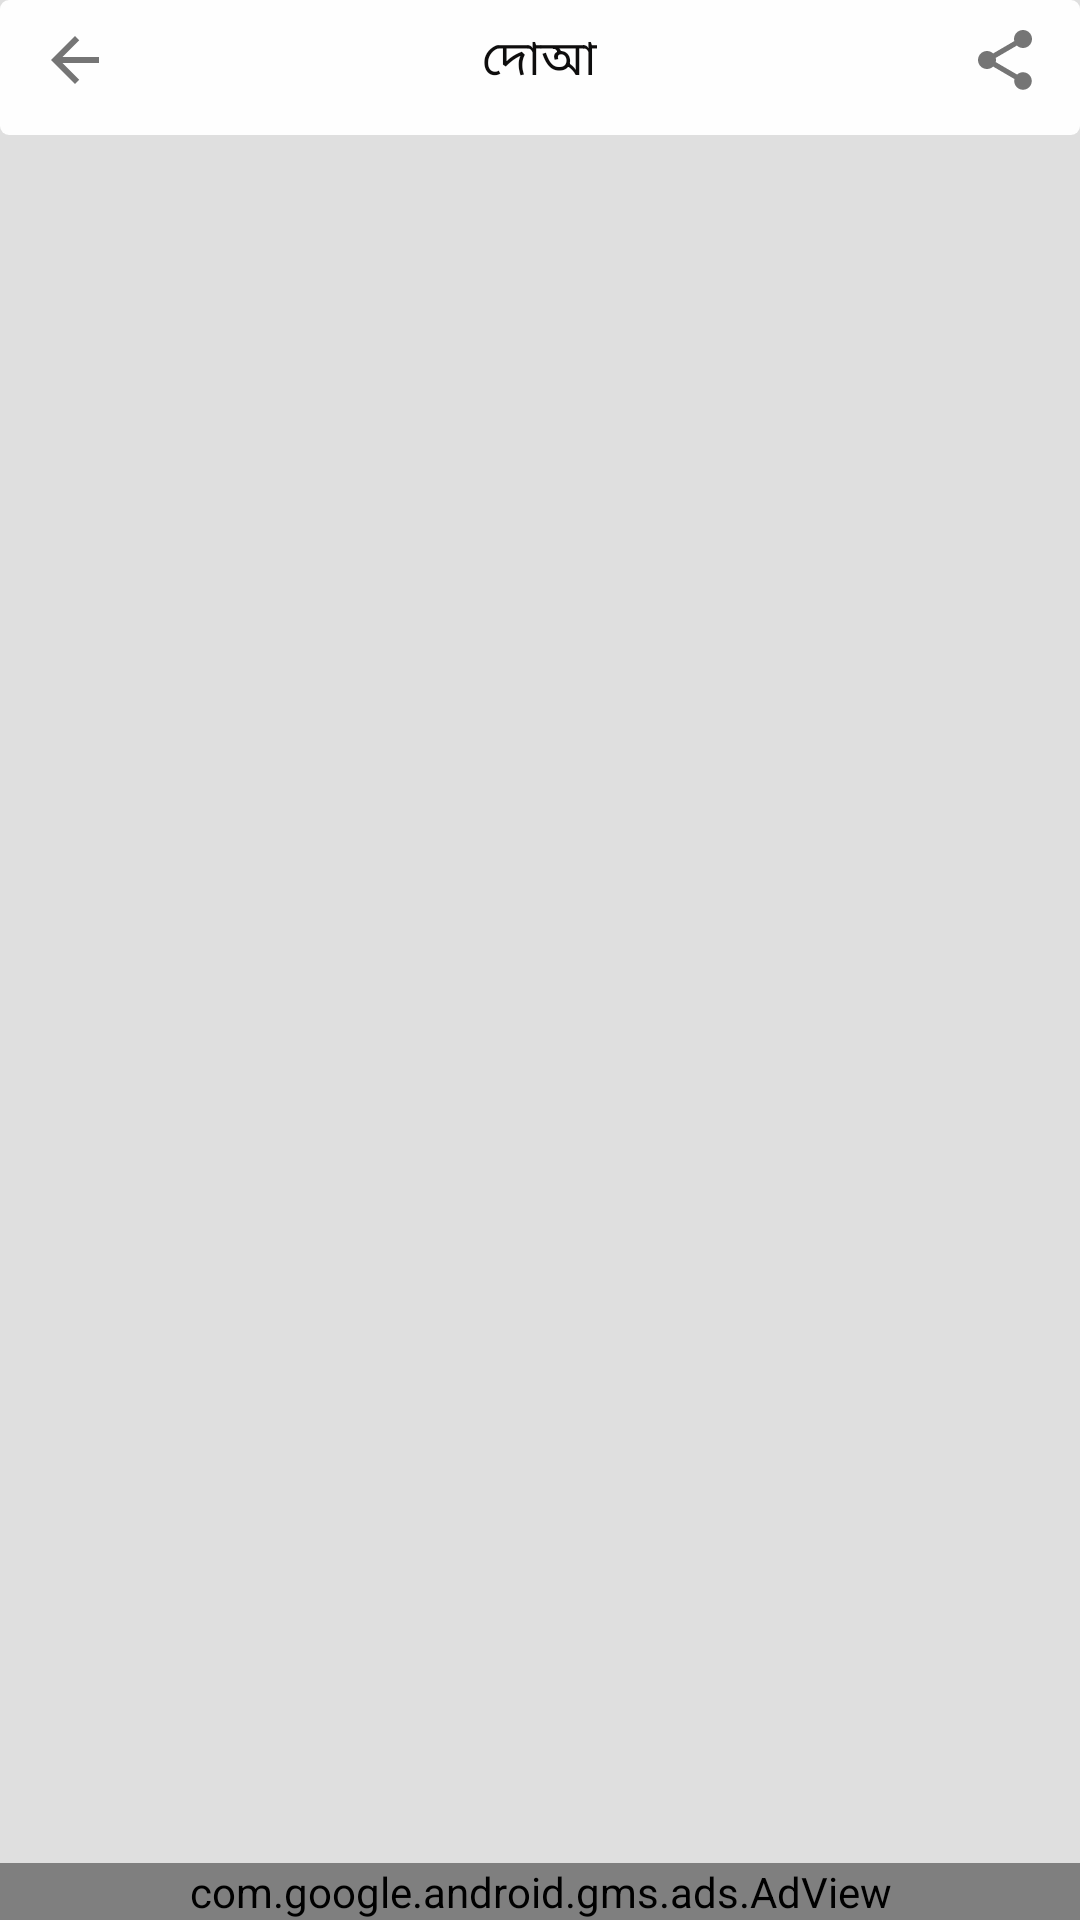

Here is an Android app screen rendered from its layout file. Give the layout XML and the strings, colors and styles it references.
<!-- AndroidManifest.xml: application theme Theme.BoyName -->
<!-- res/layout/content_list.xml -->
<?xml version="1.0" encoding="utf-8"?>
<LinearLayout xmlns:android="http://schemas.android.com/apk/res/android"
    xmlns:app="http://schemas.android.com/apk/res-auto"
    android:layout_width="match_parent"
    android:background="@color/color_primary_dark"
    android:layout_height="match_parent"
    android:orientation="vertical">

    <LinearLayout
        android:id="@+id/linear1"
        android:layout_width="match_parent"
        android:layout_height="match_parent"
        android:orientation="vertical">

        <LinearLayout
            android:id="@+id/linear_action_bar"
            android:layout_width="match_parent"
            android:layout_height="wrap_content"
            android:background="@drawable/toolbar_background"
            android:gravity="center"

            android:orientation="horizontal"
            android:paddingLeft="5dp"
            android:paddingRight="5dp"
            android:paddingBottom="5dp">

            <ImageView
                android:id="@+id/imageview1"
                android:layout_width="wrap_content"
                android:layout_height="wrap_content"
                android:padding="8dp"
                android:scaleType="center"
                android:src="@drawable/back" />

            <LinearLayout
                android:id="@+id/linear6"
                android:layout_width="wrap_content"
                android:layout_height="wrap_content"
                android:layout_weight="1"
                android:orientation="vertical"
                android:padding="8dp" />

            <LinearLayout
                android:id="@+id/linear4"
                android:layout_width="wrap_content"
                android:layout_height="wrap_content"
                android:gravity="center"
                android:orientation="vertical">

                <TextView
                    android:id="@+id/textview1"
                    android:layout_width="wrap_content"
                    android:layout_height="wrap_content"
                    android:gravity="center"
                    android:padding="5dp"
                    android:text="দোআ"
                    android:fontFamily="@font/solaimanlipi"
                    android:textColor="@color/titel_text_color"
                    android:textSize="16sp" />
            </LinearLayout>

            <LinearLayout
                android:id="@+id/linear7"
                android:layout_width="wrap_content"
                android:layout_height="wrap_content"
                android:layout_weight="1"
                android:orientation="vertical"
                android:padding="8dp" />

            <ImageView
                android:id="@+id/imageview2"
                android:layout_width="wrap_content"
                android:layout_height="wrap_content"
                android:padding="8dp"
                android:scaleType="center"
                android:src="@drawable/share" />
        </LinearLayout>

        <LinearLayout
            android:id="@+id/linear3"
            android:layout_width="match_parent"
            android:layout_height="wrap_content"
            android:layout_weight="1"
            android:orientation="vertical"
            android:padding="5dp">

            <ListView
                android:id="@+id/listview1"
                android:layout_width="match_parent"
                android:layout_height="wrap_content"
                android:choiceMode="none"
                android:padding="5dp" />
        </LinearLayout>

        <com.google.android.gms.ads.AdView
            android:id="@+id/adview1"
            android:layout_width="match_parent"
            android:layout_height="wrap_content"
            app:adSize="SMART_BANNER"
            app:adUnitId="ca-app-pub-8700028746384810/9386629147" />
    </LinearLayout>
</LinearLayout>
<!-- resources referenced by this layout -->
<resources>
  <color name="color_primary_dark">#DFDFDF</color>
  <color name="titel_text_color">#0E0D0D</color>
  <!-- drawable back (drawable) -->
  <vector android:autoMirrored="true" android:height="24dp"
      android:tint="@color/drawable_color" android:viewportHeight="24"
      android:viewportWidth="24" android:width="24dp" xmlns:android="http://schemas.android.com/apk/res/android">
      <path android:fillColor="@android:color/white" android:pathData="M20,11H7.83l5.59,-5.59L12,4l-8,8 8,8 1.41,-1.41L7.83,13H20v-2z"/>
  </vector>
  <!-- drawable share (drawable) -->
  <vector android:height="24dp" android:tint="@color/drawable_color"
      android:viewportHeight="24" android:viewportWidth="24"
      android:width="24dp" xmlns:android="http://schemas.android.com/apk/res/android">
      <path android:fillColor="@android:color/white" android:pathData="M18,16.08c-0.76,0 -1.44,0.3 -1.96,0.77L8.91,12.7c0.05,-0.23 0.09,-0.46 0.09,-0.7s-0.04,-0.47 -0.09,-0.7l7.05,-4.11c0.54,0.5 1.25,0.81 2.04,0.81 1.66,0 3,-1.34 3,-3s-1.34,-3 -3,-3 -3,1.34 -3,3c0,0.24 0.04,0.47 0.09,0.7L8.04,9.81C7.5,9.31 6.79,9 6,9c-1.66,0 -3,1.34 -3,3s1.34,3 3,3c0.79,0 1.5,-0.31 2.04,-0.81l7.12,4.16c-0.05,0.21 -0.08,0.43 -0.08,0.65 0,1.61 1.31,2.92 2.92,2.92 1.61,0 2.92,-1.31 2.92,-2.92s-1.31,-2.92 -2.92,-2.92z"/>
  </vector>
  <!-- drawable toolbar_background (drawable) -->
  <?xml version="1.0" encoding="utf-8"?>
  <shape xmlns:android="http://schemas.android.com/apk/res/android">
  
      <solid
          android:color="@color/color_primary"></solid>
  <corners
      android:radius="3dp">
  
  </corners>
  
  </shape>
  <style name="Theme.BoyName" parent="Theme.MaterialComponents.DayNight.NoActionBar">
          
          <item name="colorPrimary">@color/purple_500</item>
          <item name="colorPrimaryVariant">@color/color_primary</item>
          <item name="colorOnPrimary">@color/white</item>
          
          <item name="colorSecondary">@color/teal_200</item>
          <item name="colorSecondaryVariant">@color/teal_700</item>
          <item name="colorOnSecondary">@color/black</item>
          
          <item name="android:statusBarColor">?attr/colorPrimaryVariant</item>
          <item name="android:windowLightStatusBar">true</item>
          
      </style>
  <color name="drawable_color">#757575</color>
  <color name="color_primary">#FEFEFE</color>
  <color name="purple_500">#FF6200EE</color>
  <color name="white">#FFFFFFFF</color>
  <color name="teal_200">#FF03DAC5</color>
  <color name="teal_700">#FF018786</color>
  <color name="black">#FF000000</color>
</resources>
